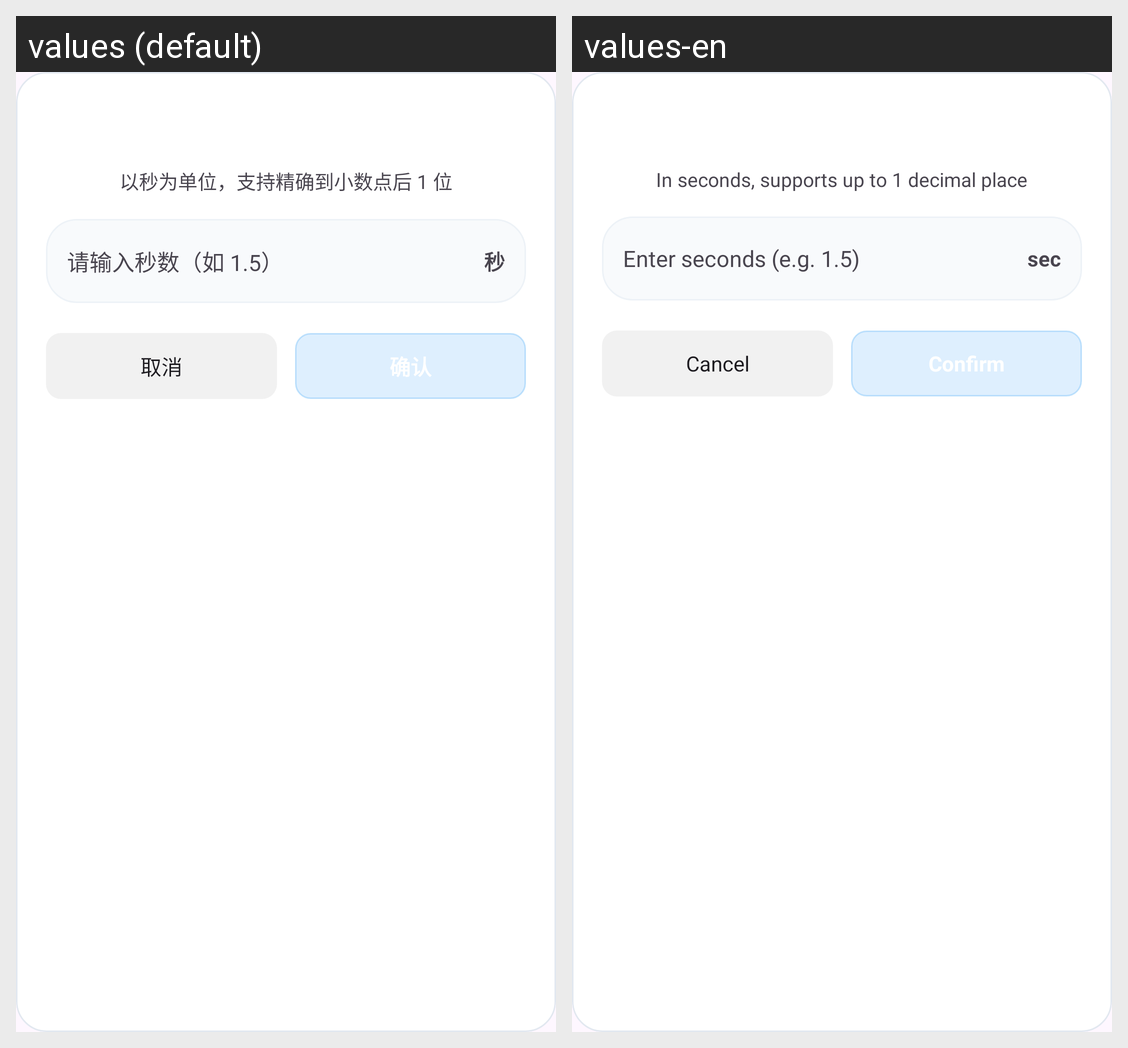

Here is an Android app screen in its default locale and in the app's own translations. Write out the translated-string differences for the strings that appear on this screen.
Android screen res/layout/dialog_custom_interval.xml rendered under 2 locales, left to right: values (default), values-en. Device: Nexus 5 (rendered at 1080×1920; each locale shown at half size, 540×960, under a caption strip naming it); theme Theme.BatteryApp.
Strings drawn on this screen, with the default value and each locale's value (text and hints the layout hard-codes, and strings that could not be matched under every locale, appear in the picture but are not listed):

dialog_custom_interval_desc
  values: 以秒为单位，支持精确到小数点后 1 位
  values-en: In seconds, supports up to 1 decimal place

dialog_custom_interval_hint
  values: 请输入秒数（如 1.5）
  values-en: Enter seconds (e.g. 1.5)

unit_seconds
  values: 秒
  values-en: sec

cancel
  values: 取消
  values-en: Cancel

confirm
  values: 确认
  values-en: Confirm
